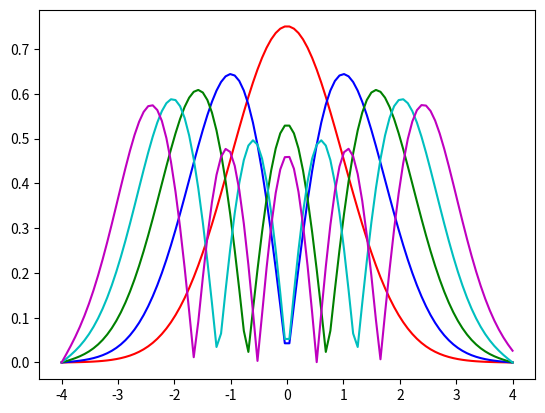

Recreate this plot in Python.
import numpy as np
from scipy.integrate import odeint
from scipy.integrate import RK45
import matplotlib.pyplot as plt


def shoot2(y, x, beta):
    return [y[1], (x**2 - beta) * y[0]]


tol = 1e-6  # define a tolerance level
col = ['r', 'b', 'g', 'c', 'm', 'k']  # eigenfunc colors
n0 = 1
A = -1
x0 = [0, A]
L = 4
xp = [-L, L]
xshoot = np.linspace(xp[0], xp[1], 100)
ys = []
evs = []

beta_start = n0  # beginning value of beta
for modes in range(1, 6):  # begin mode loop
    beta = beta_start  # initial value of eigenvalue beta
    dbeta = n0 / 100  # default step size in beta
    for i in range(1000):  # begin convergence loop for beta
        y_sol = odeint(shoot2, x0, xshoot, args=(beta,))
        # y = RK45(shoot2, xp[0], x0, xp[1], args=(n0,beta))

        if abs(y_sol[-1, 0] - 0) < tol:  # check for convergence
            print(i)
            print(beta)  # write out eigenvalue
            evs.append(beta)
            break  # get out of convergence loop

        if (-1) ** (modes + 1) * y_sol[-1, 0] > 0:
            beta -= dbeta
        else:
            beta += dbeta / 2
            dbeta /= 2

    beta_start = beta + 2  # after finding eigenvalue, pick new start
    norm = np.trapezoid(y_sol[:, 0] * y_sol[:, 0], xshoot)  # calculate the normalization
    y_norm = np.abs(y_sol[:, 0] / np.sqrt(norm))
    ys.append(y_norm)
    plt.plot(xshoot, y_norm, col[modes - 1])  # plot modes

plt.show()  # end mode loop

A1 = np.vstack(ys)
A2 = np.transpose(np.vstack(evs))
print(A1.shape)
print(A2)